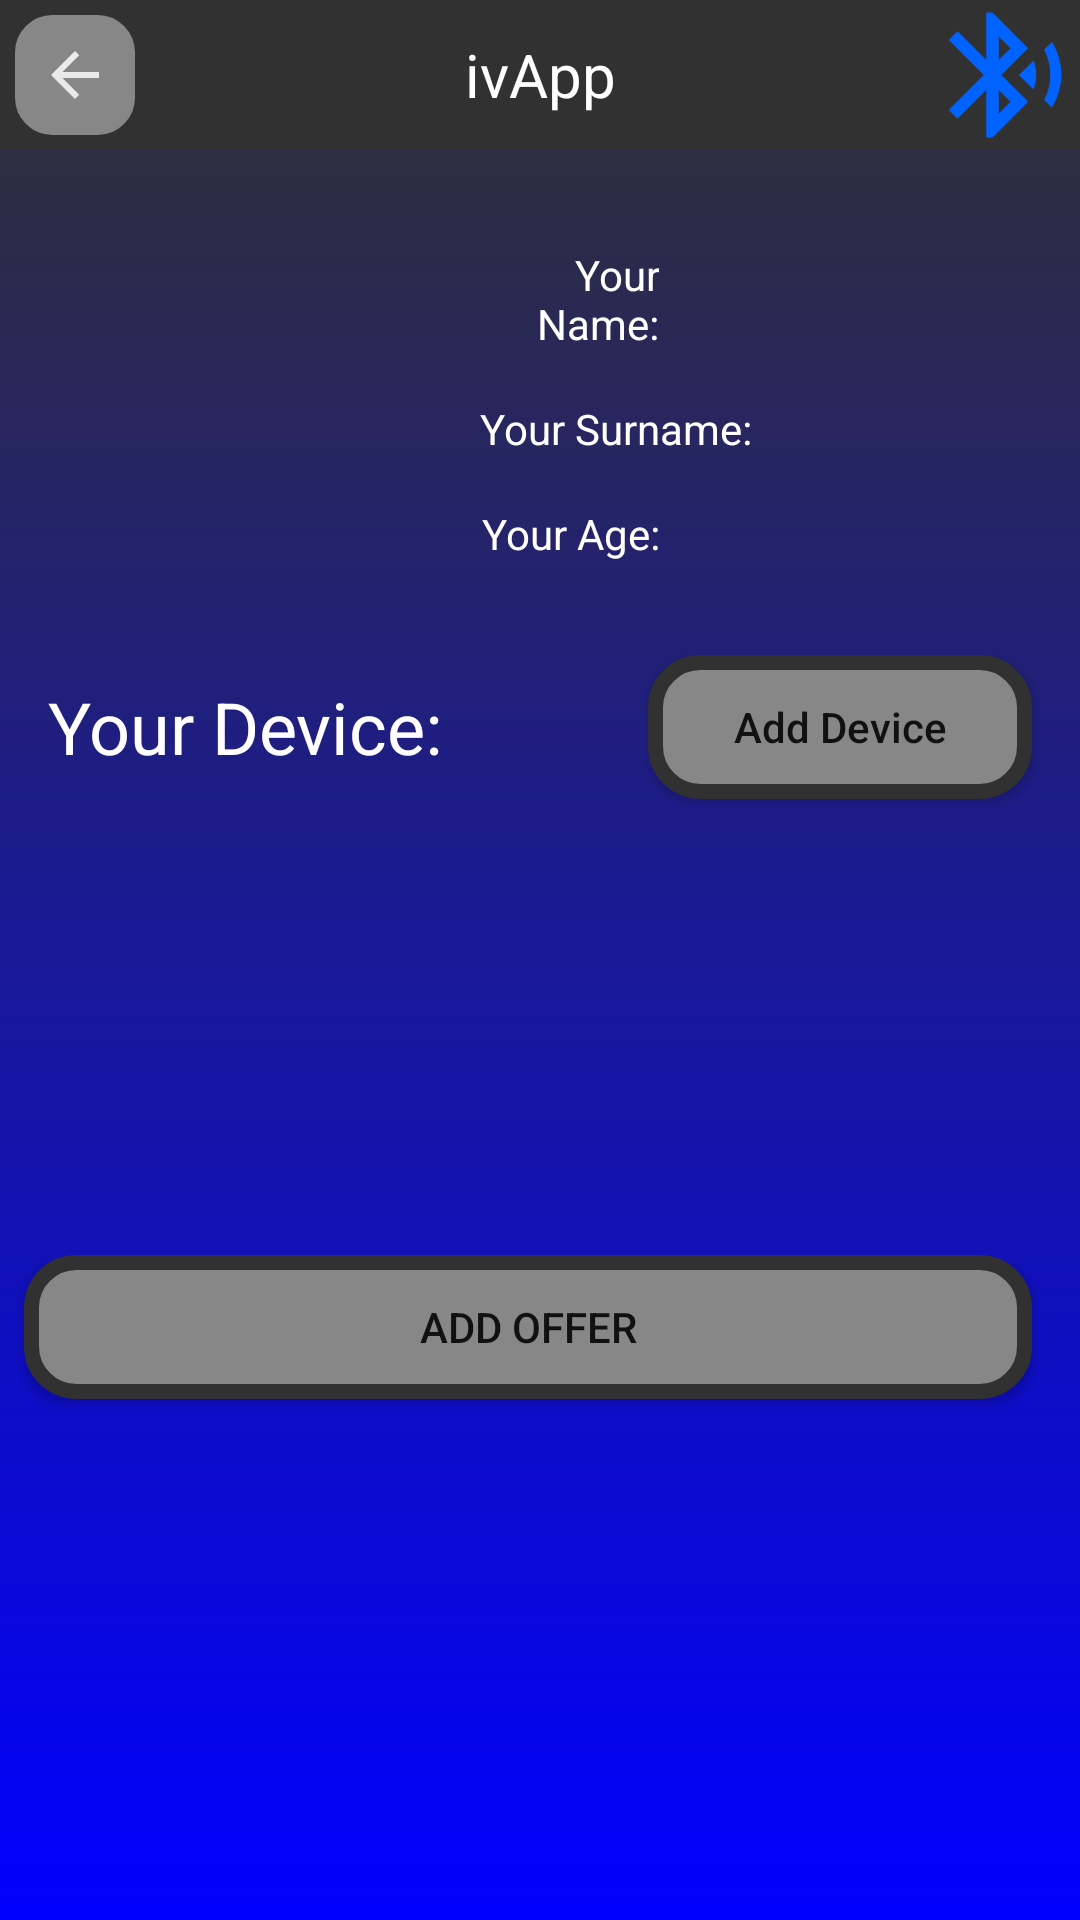

Android layout source for this screen:
<!-- AndroidManifest.xml: application theme Theme.IvApp -->
<!-- res/layout/activity_iv_account.xml -->
<?xml version="1.0" encoding="utf-8"?>
<androidx.constraintlayout.widget.ConstraintLayout xmlns:android="http://schemas.android.com/apk/res/android"
    xmlns:app="http://schemas.android.com/apk/res-auto"
    xmlns:tools="http://schemas.android.com/tools"
    android:layout_width="match_parent"
    android:layout_height="match_parent"
    android:background="@drawable/background_app"
    tools:context=".ivAccount">

    <TextView
        android:id="@+id/tv_app_name"
        android:layout_width="0dp"
        android:layout_height="50dp"
        android:background="@color/colorPrimary"
        android:gravity="center"
        android:text="@string/app_name"
        android:textColor="@android:color/white"
        android:textSize="20sp"
        app:layout_constraintEnd_toEndOf="parent"
        app:layout_constraintHorizontal_bias="0.0"
        app:layout_constraintStart_toStartOf="parent"
        app:layout_constraintTop_toTopOf="parent" />

    <ImageView
        android:id="@+id/iv_bluetooth"
        android:layout_width="50dp"
        android:layout_height="50dp"
        app:layout_constraintEnd_toEndOf="@+id/tv_app_name"
        app:layout_constraintTop_toTopOf="parent"
        app:srcCompat="@drawable/ic_baseline_bluetooth_searching_24"
        tools:ignore="VectorDrawableCompat" />

    <ImageButton
        android:id="@+id/ib_back"
        android:layout_width="50dp"
        android:layout_height="50dp"
        android:background="@drawable/background_button"
        app:layout_constraintStart_toStartOf="parent"
        app:layout_constraintTop_toTopOf="parent"
        app:srcCompat="@drawable/ic_baseline_arrow_back_24"
        tools:ignore="VectorDrawableCompat" />

    <ImageView
        android:id="@+id/iv_profile_photo"
        android:layout_width="128dp"
        android:layout_height="128dp"
        android:layout_marginStart="16dp"
        android:layout_marginLeft="16dp"
        android:layout_marginTop="16dp"
        app:layout_constraintStart_toStartOf="parent"
        app:layout_constraintTop_toBottomOf="@+id/tv_app_name"
        tools:srcCompat="@tools:sample/avatars" />

    <TextView
        android:id="@+id/tv_show_name"
        android:layout_width="0dp"
        android:layout_height="wrap_content"
        android:layout_marginStart="16dp"
        android:layout_marginLeft="16dp"
        android:layout_marginTop="16dp"
        android:gravity="end"
        android:text="@string/tv_name"
        android:textColor="@android:color/white"
        app:layout_constraintEnd_toStartOf="@+id/guideline8"
        app:layout_constraintStart_toEndOf="@+id/iv_profile_photo"
        app:layout_constraintTop_toTopOf="@+id/iv_profile_photo" />

    <TextView
        android:id="@+id/tv_show_surname"
        android:layout_width="wrap_content"
        android:layout_height="wrap_content"
        android:layout_marginStart="16dp"
        android:layout_marginLeft="16dp"
        android:layout_marginTop="16dp"
        android:text="@string/tv_surname"
        android:textColor="@android:color/white"
        app:layout_constraintStart_toEndOf="@+id/iv_profile_photo"
        app:layout_constraintTop_toBottomOf="@+id/tv_show_name" />

    <TextView
        android:id="@+id/tv_show_age"
        android:layout_width="0dp"
        android:layout_height="wrap_content"
        android:layout_marginStart="16dp"
        android:layout_marginLeft="16dp"
        android:layout_marginTop="16dp"
        android:gravity="end"
        android:text="@string/tv_age"
        android:textColor="@android:color/white"
        app:layout_constraintEnd_toStartOf="@+id/guideline8"
        app:layout_constraintStart_toEndOf="@+id/iv_profile_photo"
        app:layout_constraintTop_toBottomOf="@+id/tv_show_surname" />

    <TextView
        android:id="@+id/tv_name"
        android:layout_width="0dp"
        android:layout_height="wrap_content"
        android:layout_marginEnd="16dp"
        android:layout_marginRight="16dp"
        android:textColor="@android:color/white"
        app:layout_constraintBottom_toBottomOf="@+id/tv_show_name"
        app:layout_constraintEnd_toEndOf="parent"
        app:layout_constraintStart_toEndOf="@+id/tv_show_name"
        app:layout_constraintTop_toTopOf="@+id/tv_show_name" />

    <TextView
        android:id="@+id/tv_surname"
        android:layout_width="0dp"
        android:layout_height="0dp"
        android:layout_marginEnd="16dp"
        android:layout_marginRight="16dp"
        android:textColor="@android:color/white"
        app:layout_constraintBottom_toBottomOf="@+id/tv_show_surname"
        app:layout_constraintEnd_toEndOf="parent"
        app:layout_constraintStart_toEndOf="@+id/tv_show_surname"
        app:layout_constraintTop_toTopOf="@+id/tv_show_surname" />

    <TextView
        android:id="@+id/tv_age"
        android:layout_width="0dp"
        android:layout_height="0dp"
        android:layout_marginEnd="16dp"
        android:layout_marginRight="16dp"
        android:textColor="@android:color/white"
        app:layout_constraintBottom_toBottomOf="@+id/tv_show_age"
        app:layout_constraintEnd_toEndOf="parent"
        app:layout_constraintStart_toEndOf="@+id/tv_show_age"
        app:layout_constraintTop_toTopOf="@+id/tv_show_age" />

    <androidx.constraintlayout.widget.Guideline
        android:id="@+id/guideline8"
        android:layout_width="wrap_content"
        android:layout_height="wrap_content"
        android:orientation="vertical"
        app:layout_constraintGuide_percent="0.61" />

    <TextView
        android:id="@+id/tv_account_device"
        android:layout_width="wrap_content"
        android:layout_height="wrap_content"
        android:layout_marginStart="16dp"
        android:layout_marginLeft="16dp"
        android:layout_marginTop="32dp"
        android:text="@string/tv_account_device"
        android:textColor="@android:color/white"
        android:textSize="24sp"
        app:layout_constraintStart_toStartOf="parent"
        app:layout_constraintTop_toBottomOf="@+id/iv_profile_photo" />

    <Button
        android:id="@+id/b_add_device"
        android:layout_width="128dp"
        android:layout_height="wrap_content"
        android:layout_marginEnd="16dp"
        android:layout_marginRight="16dp"
        android:background="@drawable/background_button"
        android:text="@string/b_add_device"
        android:textAllCaps="false"
        app:layout_constraintBottom_toBottomOf="@+id/tv_account_device"
        app:layout_constraintEnd_toEndOf="parent"
        app:layout_constraintTop_toTopOf="@+id/tv_account_device" />

    <ImageView
        android:id="@+id/iv_device_photo"
        android:layout_width="64dp"
        android:layout_height="64dp"
        android:layout_marginStart="16dp"
        android:layout_marginLeft="16dp"
        android:layout_marginTop="32dp"
        app:layout_constraintStart_toStartOf="parent"
        app:layout_constraintTop_toBottomOf="@+id/tv_account_device"
        tools:srcCompat="@tools:sample/avatars" />

    <TextView
        android:id="@+id/tv_device_address"
        android:layout_width="0dp"
        android:layout_height="wrap_content"
        android:layout_marginStart="16dp"
        android:layout_marginLeft="16dp"
        android:layout_marginEnd="16dp"
        android:layout_marginRight="16dp"
        android:textColor="@android:color/white"
        android:textSize="20sp"
        app:layout_constraintBottom_toBottomOf="@+id/iv_device_photo"
        app:layout_constraintEnd_toEndOf="parent"
        app:layout_constraintStart_toEndOf="@+id/iv_device_photo"
        app:layout_constraintTop_toTopOf="@+id/iv_device_photo" />

    <Button
        android:id="@+id/b_add_offer"
        android:layout_width="0dp"
        android:layout_height="wrap_content"
        android:layout_marginStart="8dp"
        android:layout_marginLeft="8dp"
        android:layout_marginTop="64dp"
        android:layout_marginEnd="16dp"
        android:layout_marginRight="16dp"
        android:background="@drawable/background_button"
        android:text="@string/b_add_offer"
        app:layout_constraintEnd_toEndOf="parent"
        app:layout_constraintStart_toStartOf="parent"
        app:layout_constraintTop_toBottomOf="@+id/iv_device_photo" />

</androidx.constraintlayout.widget.ConstraintLayout>
<!-- resources referenced by this layout -->
<resources>
  <color name="colorPrimary">#323131</color>
  <!-- drawable background_app (drawable) -->
  <?xml version="1.0" encoding="utf-8"?>
  <shape xmlns:android="http://schemas.android.com/apk/res/android"
      >
  
      <gradient
          android:startColor="#0000FF"
          android:endColor="@color/colorPrimary"
          android:angle="90"/>
  
  
  </shape>
  <!-- drawable background_button (drawable) -->
  <?xml version="1.0" encoding="utf-8"?>
  <shape xmlns:android="http://schemas.android.com/apk/res/android"
      >
  
      <solid android:color="#878787"></solid>
  
      <corners android:radius="15dp" />
  
      <stroke
          android:width="5dp"
          android:color= "@color/colorPrimary" />
  
  
  </shape>
  <!-- drawable ic_baseline_arrow_back_24 (drawable) -->
  <vector android:height="24dp" android:tint="#EAEAEA"
      android:viewportHeight="24" android:viewportWidth="24"
      android:width="24dp" xmlns:android="http://schemas.android.com/apk/res/android">
      <path android:fillColor="@android:color/white" android:pathData="M20,11H7.83l5.59,-5.59L12,4l-8,8 8,8 1.41,-1.41L7.83,13H20v-2z"/>
  </vector>
  <!-- drawable ic_baseline_bluetooth_searching_24 (drawable) -->
  <vector android:height="24dp" android:tint="#0062FF"
      android:viewportHeight="24" android:viewportWidth="24"
      android:width="24dp" xmlns:android="http://schemas.android.com/apk/res/android">
      <path android:fillColor="@android:color/white" android:pathData="M14.24,12.01l2.32,2.32c0.28,-0.72 0.44,-1.51 0.44,-2.33 0,-0.82 -0.16,-1.59 -0.43,-2.31l-2.33,2.32zM19.53,6.71l-1.26,1.26c0.63,1.21 0.98,2.57 0.98,4.02s-0.36,2.82 -0.98,4.02l1.2,1.2c0.97,-1.54 1.54,-3.36 1.54,-5.31 -0.01,-1.89 -0.55,-3.67 -1.48,-5.19zM15.71,7.71L10,2L9,2v7.59L4.41,5 3,6.41 8.59,12 3,17.59 4.41,19 9,14.41L9,22h1l5.71,-5.71 -4.3,-4.29 4.3,-4.29zM11,5.83l1.88,1.88L11,9.59L11,5.83zM12.88,16.29L11,18.17v-3.76l1.88,1.88z"/>
  </vector>
  <string name="app_name" translatable="false">ivApp</string>
  <string name="b_add_device">Add Device</string>
  <string name="b_add_offer">Add Offer</string>
  <string name="tv_account_device">Your Device:</string>
  <string name="tv_age">Your Age:</string>
  <string name="tv_name">Your Name:</string>
  <string name="tv_surname">Your Surname:</string>
  <style name="Theme.IvApp" parent="Theme.AppCompat.Light.NoActionBar">
          <item name="colorPrimary">@color/colorPrimary</item>
          <item name="colorPrimaryDark">@color/colorPrimaryDark</item>
          <item name="colorAccent">@color/colorAccent</item>
      </style>
  <color name="colorPrimaryDark">#323131</color>
  <color name="colorAccent">@android:color/white</color>
</resources>
